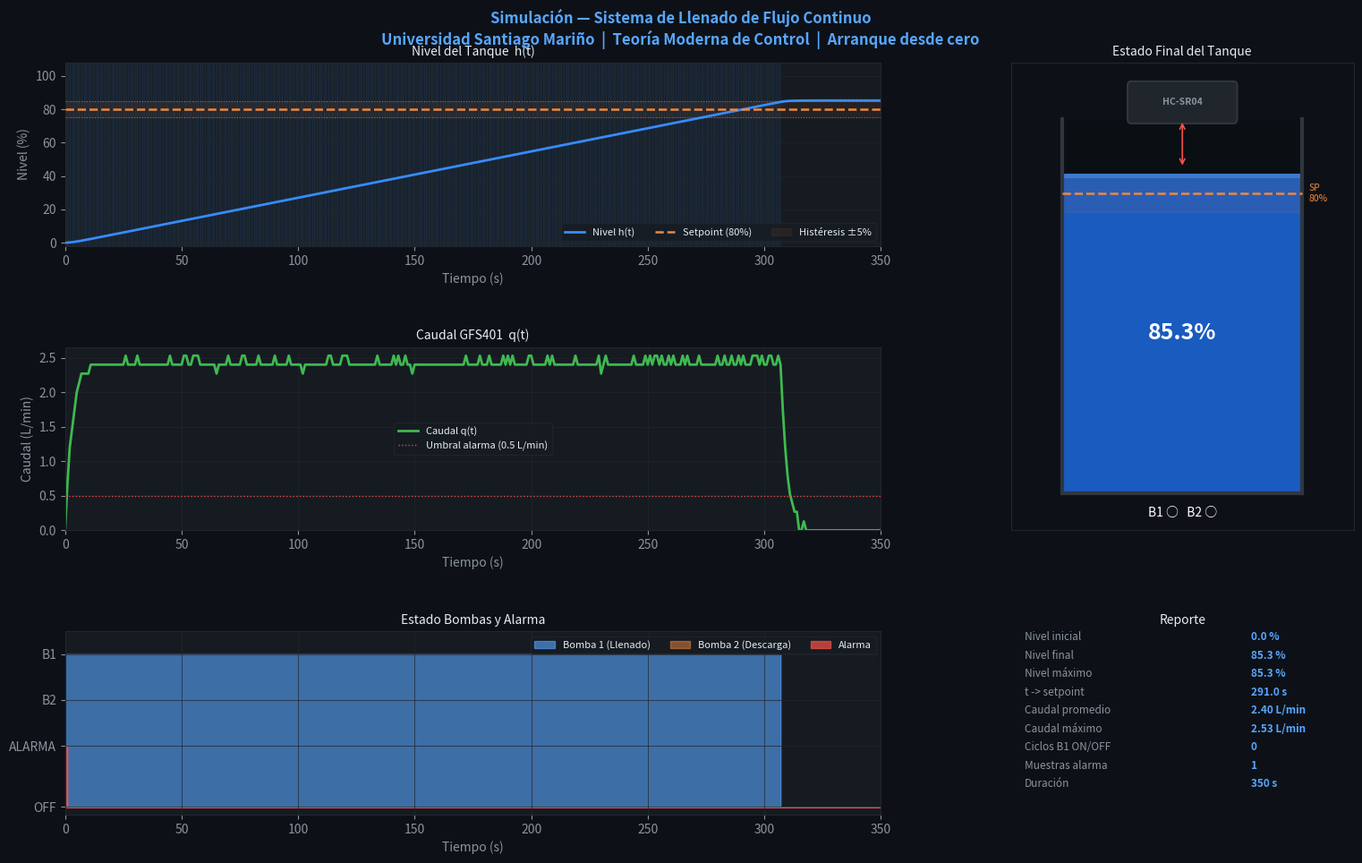

Generate this figure with matplotlib:
#!/usr/bin/env python3
"""
╔══════════════════════════════════════════════════════════════════════╗
║        SIMULACIÓN — SISTEMA DE LLENADO DE FLUJO CONTINUO            ║
║        Universidad Santiago Mariño                                   ║
║        Asignatura: Teoría Moderna de Control                         ║
╠══════════════════════════════════════════════════════════════════════╣
║  Replica el comportamiento EXACTO del firmware:                      ║
║    • controlador_principal.ino  (Arduino Uno)                        ║
║    • config_arduino.h                                                ║
║                                                                      ║
║  Modelo físico:                                                      ║
║    • Bomba + tubería  →  sistema de primer orden  G_q(s)             ║
║    • Tanque           →  integrador puro          G_h(s)             ║
║    • HC-SR04          →  medición con ruido gaussiano                ║
║    • GFS401           →  conteo de pulsos simulado                   ║
║                                                                      ║
║  Uso:                                                                ║
║    python simulacion_sistema_llenado.py                              ║
║    python simulacion_sistema_llenado.py --escenario 2                ║
╚══════════════════════════════════════════════════════════════════════╝
"""

import sys
import argparse
import numpy as np
# Forzar UTF-8 en consola Windows para caracteres especiales
if hasattr(sys.stdout, 'reconfigure'):
    sys.stdout.reconfigure(encoding='utf-8', errors='replace')
import matplotlib.pyplot as plt
import matplotlib.gridspec as gridspec
import matplotlib.patches as mpatches
from matplotlib.lines import Line2D
from dataclasses import dataclass, field
from typing import List, Tuple, Optional

# ──────────────────────────────────────────────────────────────────────────────
# COLORES ANSI para consola
# ──────────────────────────────────────────────────────────────────────────────
R  = '\033[91m';  G  = '\033[92m';  Y  = '\033[93m'
B  = '\033[94m';  C  = '\033[96m';  W  = '\033[97m'
DIM = '\033[2m';  BOLD = '\033[1m'; RST = '\033[0m'

# ──────────────────────────────────────────────────────────────────────────────
# CONFIGURACIÓN — reflejo exacto de config_arduino.h y constantes del firmware
# ──────────────────────────────────────────────────────────────────────────────

# --- Parámetros del controlador (config_arduino.h) ---
HISTERESIS_PCT     = 5        # ±% banda de histéresis
SETPOINT_DEFAULT   = 80       # % — nivel objetivo por defecto
CAUDAL_MIN_ALARMA  = 0.5      # L/min — umbral de alarma bomba sin caudal
T_CONTROL_S        = 0.200    # s — período lectura HC-SR04
T_ENVIO_S          = 1.000    # s — período envío serial al ESP32
FACTOR_GFS401      = 7.5      # pulsos / (L/min)

# --- Parámetros físicos del sistema (actualizar con medición experimental) ---
K_BOMBA1   = 2.5    # L/min — caudal estático bomba 1 (llenado)
K_BOMBA2   = 3.0    # L/min — caudal estático bomba 2 (descarga)
TAU_Q      = 3.0    # s     — constante de tiempo bomba + tubería
V_TANQUE   = 15.0   # L     — volumen total del tanque
RUIDO_HC   = 0.4    # %     — desviación estándar ruido sensor HC-SR04

# --- Parámetros de simulación ---
T_SIM_DEFAULT = 150   # s — duración por defecto
DT            = 0.05  # s — paso de integración Euler


# ──────────────────────────────────────────────────────────────────────────────
# ESTRUCTURAS DE DATOS
# ──────────────────────────────────────────────────────────────────────────────

@dataclass
class EstadoSistema:
    """Estado interno del sistema en un instante t."""
    nivel_real:  float = 0.0    # % — nivel real del tanque
    nivel_med:   float = 0.0    # % — nivel medido por HC-SR04 (con ruido)
    q1:          float = 0.0    # L/min — caudal actual bomba 1
    q2:          float = 0.0    # L/min — caudal actual bomba 2
    bomba1:      bool  = False
    bomba2:      bool  = False
    setpoint:    float = float(SETPOINT_DEFAULT)
    modo_auto:   bool  = True
    alarma:      bool  = False

@dataclass
class Registro:
    """Una muestra guardada cada T_ENVIO_S (replica del envío serial)."""
    t:       float
    nivel:   float
    caudal:  float
    bomba1:  int
    bomba2:  int
    sp:      float
    alarma:  int
    evento:  str = ""


# ──────────────────────────────────────────────────────────────────────────────
# CONTROLADOR — replica EXACTA de controlador_principal.ino
# ──────────────────────────────────────────────────────────────────────────────

def set_bomba(estado: EstadoSistema, n: int, on: bool) -> None:
    """Replica de setBomba() en el firmware."""
    if n == 1:
        estado.bomba1 = on
    else:
        estado.bomba2 = on

def ejecutar_control(estado: EstadoSistema) -> str:
    """
    Replica exacta de ejecutarControl() del firmware.
    Usa el nivel MEDIDO (con ruido del HC-SR04), igual que el Arduino real.
    """
    sp    = estado.setpoint
    nivel = estado.nivel_med   # el Arduino usa el nivel medido, no el real
    evento = ""

    if nivel < (sp - HISTERESIS_PCT):
        if not estado.bomba1:
            set_bomba(estado, 1, True)
            evento = (f"{G}Bomba 1 ON {RST} "
                      f"nivel={nivel:.1f}% < SP−HIST={sp-HISTERESIS_PCT:.0f}%")

    elif nivel > (sp + HISTERESIS_PCT):
        if estado.bomba1:
            set_bomba(estado, 1, False)
            evento = (f"{Y}Bomba 1 OFF{RST} "
                      f"nivel={nivel:.1f}% > SP+HIST={sp+HISTERESIS_PCT:.0f}%")

    return evento


# ──────────────────────────────────────────────────────────────────────────────
# MODELO FÍSICO
# ──────────────────────────────────────────────────────────────────────────────

def actualizar_fisica(estado: EstadoSistema, dt: float) -> None:
    """
    Integra la dinámica del sistema en un paso dt:
      Caudal:  dq/dt = -(1/τ)·q + (K/τ)·u   [primer orden]
      Nivel:   dh/dt = (q_in - q_out) · 100 / V_tanque / 60  [integrador]
    """
    u1 = 1.0 if estado.bomba1 else 0.0
    u2 = 1.0 if estado.bomba2 else 0.0

    # Dinámica de caudal (Euler explícito)
    dq1 = (-(1.0 / TAU_Q) * estado.q1 + (K_BOMBA1 / TAU_Q) * u1)
    dq2 = (-(1.0 / TAU_Q) * estado.q2 + (K_BOMBA2 / TAU_Q) * u2)
    estado.q1 = max(0.0, estado.q1 + dq1 * dt)
    estado.q2 = max(0.0, estado.q2 + dq2 * dt)

    # Dinámica del nivel (tanque como integrador)
    flujo_neto_lpm = estado.q1 - estado.q2                       # L/min
    d_nivel = flujo_neto_lpm * 100.0 / V_TANQUE * (dt / 60.0)   # % por paso
    estado.nivel_real = float(np.clip(estado.nivel_real + d_nivel, 0.0, 100.0))

def medir_hcsr04(nivel_real: float) -> float:
    """Simula la lectura del HC-SR04 con ruido gaussiano."""
    return float(np.clip(nivel_real + np.random.normal(0.0, RUIDO_HC), 0.0, 100.0))

def medir_gfs401(caudal_real: float) -> float:
    """Simula el conteo de pulsos del GFS401 en T_ENVIO_S = 1 s."""
    pulsos = caudal_real * FACTOR_GFS401            # pulsos acumulados en 1 s
    pulsos_enteros = int(pulsos + np.random.normal(0, 0.3))   # error de conteo
    return max(0.0, pulsos_enteros / FACTOR_GFS401)


# ──────────────────────────────────────────────────────────────────────────────
# MOTOR DE SIMULACIÓN
# ──────────────────────────────────────────────────────────────────────────────

def simular(
    setpoint:       float = SETPOINT_DEFAULT,
    nivel_inicial:  float = 0.0,
    duracion:       float = T_SIM_DEFAULT,
    eventos_manual: Optional[List[Tuple[float, str, bool]]] = None,
    verbose:        bool  = True
) -> List[Registro]:
    """
    Ejecuta la simulación completa del sistema.

    Parámetros
    ----------
    setpoint       : nivel objetivo en %
    nivel_inicial  : nivel del tanque al inicio en %
    duracion       : segundos a simular
    eventos_manual : lista de (t_s, 'bomba1'|'bomba2'|'setpoint', valor)
                     Ejemplo: [(60.0, 'bomba2', True), (90.0, 'bomba2', False)]
    verbose        : imprimir salida serial por consola
    """
    estado = EstadoSistema(
        nivel_real = float(nivel_inicial),
        nivel_med  = float(nivel_inicial),
        setpoint   = float(setpoint)
    )

    registros: List[Registro] = []
    eventos_manual = eventos_manual or []

    t_ultimo_control = -T_CONTROL_S
    t_ultimo_envio   = -T_ENVIO_S

    if verbose:
        _banner(setpoint, nivel_inicial, duracion)

    t = 0.0
    n_steps = int(duracion / DT) + 1

    for _ in range(n_steps):
        # ── Aplicar eventos manuales programados ─────────────────────────────
        for ev_t, ev_key, ev_val in eventos_manual:
            if abs(t - ev_t) < DT / 2:
                if ev_key == 'bomba1':
                    estado.modo_auto = False
                    set_bomba(estado, 1, bool(ev_val))
                elif ev_key == 'bomba2':
                    set_bomba(estado, 2, bool(ev_val))
                elif ev_key == 'setpoint':
                    estado.setpoint = float(ev_val)

        # ── Lectura HC-SR04 y control (cada T_CONTROL_S) ─────────────────────
        evento = ""
        if (t - t_ultimo_control) >= T_CONTROL_S - 1e-9:
            t_ultimo_control = t
            estado.nivel_med = medir_hcsr04(estado.nivel_real)
            if estado.modo_auto:
                evento = ejecutar_control(estado)
            estado.alarma = estado.bomba1 and (estado.q1 < CAUDAL_MIN_ALARMA)

        # ── Dinámica física (cada DT) ─────────────────────────────────────────
        actualizar_fisica(estado, DT)

        # ── Muestreo y envío serial (cada T_ENVIO_S) ─────────────────────────
        if (t - t_ultimo_envio) >= T_ENVIO_S - 1e-9:
            t_ultimo_envio = t
            caudal_med = medir_gfs401(estado.q1)

            reg = Registro(
                t      = round(t, 2),
                nivel  = round(estado.nivel_real, 2),
                caudal = round(caudal_med, 2),
                bomba1 = int(estado.bomba1),
                bomba2 = int(estado.bomba2),
                sp     = estado.setpoint,
                alarma = int(estado.alarma),
                evento = evento
            )
            registros.append(reg)

            if verbose:
                _print_serial(reg)

        t = round(t + DT, 6)

    if verbose:
        _reporte(registros)

    return registros


# ──────────────────────────────────────────────────────────────────────────────
# SALIDA POR CONSOLA
# ──────────────────────────────────────────────────────────────────────────────

def _banner(sp: float, ni: float, dur: float) -> None:
    sep = f"{DIM}{'-'*72}{RST}"
    print(f"\n{BOLD}{'='*72}{RST}")
    print(f"{BOLD}{C}{'SIMULACION - SISTEMA DE LLENADO DE FLUJO CONTINUO':^72}{RST}")
    print(f"{W}{'Universidad Santiago Marino  |  Teoria Moderna de Control':^72}{RST}")
    print(f"{DIM}{'Replica de: controlador_principal.ino + config_arduino.h':^72}{RST}")
    print(f"{BOLD}{'='*72}{RST}")
    print(f"  {DIM}Parametros fisicos:{RST}  "
          f"K_bomba1={K_BOMBA1} L/min  |  tau={TAU_Q}s  |  V={V_TANQUE}L")
    print(f"  {DIM}Parametros control:{RST}  "
          f"SP={sp:.0f}%  |  Histeresis=+-{HISTERESIS_PCT}%  |  "
          f"Nivel inicial={ni:.0f}%  |  Duracion={dur:.0f}s")
    print(sep)
    print(f"  {DIM}{'t (s)':>7}   {'Salida Serial Arduino (N,Q,B1,B2,SP,M,A)':45}   Evento{RST}")
    print(sep)

def _print_serial(r: Registro) -> None:
    serial = (f"N:{r.nivel:.1f},Q:{r.caudal:.2f},"
              f"B1:{r.bomba1},B2:{r.bomba2},"
              f"SP:{r.sp:.0f},M:1,A:{r.alarma}")

    t_str = f"{B}[{r.t:6.1f}s]{RST}"

    if r.alarma:
        serial_col = f"{R}{serial}{RST}"
    elif r.bomba1:
        serial_col = f"{C}{serial}{RST}"
    else:
        serial_col = f"{DIM}{serial}{RST}"

    ev_str = f"  {Y}<< {r.evento}{RST}" if r.evento else ""
    print(f"  {t_str}  {serial_col}{ev_str}")

def _reporte(registros: List[Registro]) -> None:
    if not registros:
        return

    niveles  = np.array([r.nivel  for r in registros])
    caudales = np.array([r.caudal for r in registros])
    b1s      = np.array([r.bomba1 for r in registros])
    alarmas  = [r.alarma for r in registros]
    tiempos  = [r.t      for r in registros]

    # Tiempo en alcanzar el setpoint por primera vez
    sp_idx = np.where(niveles >= registros[0].sp)[0]
    t_sp   = tiempos[sp_idx[0]] if len(sp_idx) > 0 else None

    # Ciclos ON/OFF
    ciclos = sum(1 for i in range(1, len(b1s)) if b1s[i] == 1 and b1s[i-1] == 0)

    sep = f"{DIM}{'-'*72}{RST}"
    print(f"\n{sep}")
    print(f"{BOLD}{W}{'REPORTE FINAL':^72}{RST}")
    print(sep)

    def fila(label, valor):
        print(f"  {DIM}{label:<32}{RST}  {BOLD}{C}{valor}{RST}")

    fila("Duración simulada",          f"{tiempos[-1]:.0f} s")
    fila("Nivel inicial / final",       f"{niveles[0]:.1f}% -> {niveles[-1]:.1f}%")
    fila("Nivel mín / máx",             f"{niveles.min():.1f}% / {niveles.max():.1f}%")
    fila("Tiempo en alcanzar setpoint", f"{t_sp:.1f} s" if t_sp else "No alcanzado")
    fila("Caudal promedio (bomba ON)",  f"{caudales[b1s==1].mean():.2f} L/min" if b1s.any() else "—")
    fila("Caudal máximo registrado",    f"{caudales.max():.2f} L/min")
    fila("Ciclos ON/OFF Bomba 1",       f"{ciclos}")
    fila("Muestras con alarma",         f"{sum(alarmas)}")
    fila("Paso de integración",         f"{DT*1000:.0f} ms")
    print(f"{sep}\n")


# ──────────────────────────────────────────────────────────────────────────────
# VISUALIZACIÓN
# ──────────────────────────────────────────────────────────────────────────────

def graficar(registros: List[Registro], setpoint: float, titulo_escenario: str = "") -> None:
    if not registros:
        print(f"{R}Sin registros para graficar.{RST}")
        return

    t       = np.array([r.t      for r in registros])
    nivel   = np.array([r.nivel  for r in registros])
    caudal  = np.array([r.caudal for r in registros])
    b1      = np.array([r.bomba1 for r in registros])
    b2      = np.array([r.bomba2 for r in registros])
    alarma  = np.array([r.alarma for r in registros])

    # ── Estilo ────────────────────────────────────────────────────────────────
    BG      = '#0d1117'
    CARD    = '#161b22'
    GRID    = '#21262d'
    AZUL    = '#388bfd'
    VERDE   = '#3fb950'
    NARANJA = '#f0883e'
    ROJO    = '#f85149'
    CIAN    = '#58a6ff'
    GRIS    = '#8b949e'

    plt.rcParams.update({
        'figure.facecolor':  BG,
        'axes.facecolor':    CARD,
        'axes.edgecolor':    GRID,
        'axes.labelcolor':   GRIS,
        'xtick.color':       GRIS,
        'ytick.color':       GRIS,
        'grid.color':        GRID,
        'text.color':        '#e6edf3',
        'legend.facecolor':  CARD,
        'legend.edgecolor':  GRID,
    })

    fig = plt.figure(figsize=(16, 10))
    fig.patch.set_facecolor(BG)

    gs = gridspec.GridSpec(3, 3, figure=fig, hspace=0.55, wspace=0.38,
                           left=0.07, right=0.97, top=0.91, bottom=0.07)

    titulo = (f"Simulación — Sistema de Llenado de Flujo Continuo\n"
              f"Universidad Santiago Mariño  |  Teoría Moderna de Control"
              + (f"  |  {titulo_escenario}" if titulo_escenario else ""))
    fig.suptitle(titulo, fontsize=12, fontweight='bold', color=CIAN, y=0.97)

    ax_n  = fig.add_subplot(gs[0, 0:2])   # Nivel (ancho)
    ax_q  = fig.add_subplot(gs[1, 0:2])   # Caudal
    ax_b  = fig.add_subplot(gs[2, 0:2])   # Bombas + alarma
    ax_tk = fig.add_subplot(gs[0:2, 2])   # Tanque visual
    ax_st = fig.add_subplot(gs[2, 2])     # Estadísticas

    # ── Gráfica 1: Nivel ──────────────────────────────────────────────────────
    ax_n.plot(t, nivel, color=AZUL, linewidth=2.0, label='Nivel h(t)', zorder=3)
    ax_n.axhline(setpoint, color=NARANJA, linewidth=1.8, linestyle='--',
                 label=f'Setpoint ({setpoint:.0f}%)', zorder=4)
    ax_n.axhline(setpoint + HISTERESIS_PCT, color=NARANJA, linewidth=0.8,
                 linestyle=':', alpha=0.6, zorder=4)
    ax_n.axhline(setpoint - HISTERESIS_PCT, color=NARANJA, linewidth=0.8,
                 linestyle=':', alpha=0.6, zorder=4)
    ax_n.fill_between(t, setpoint - HISTERESIS_PCT, setpoint + HISTERESIS_PCT,
                       alpha=0.07, color=NARANJA, label=f'Histéresis ±{HISTERESIS_PCT}%')

    # Sombrear zonas donde la bomba 1 está activa
    for i in range(len(t) - 1):
        if b1[i] == 1:
            ax_n.axvspan(t[i], t[i+1], alpha=0.04, color=CIAN)

    ax_n.set_xlim(t[0], t[-1])
    ax_n.set_ylim(-2, 108)
    ax_n.set_ylabel('Nivel (%)')
    ax_n.set_title('Nivel del Tanque  h(t)', pad=6, fontsize=10)
    ax_n.legend(fontsize=8, loc='lower right', ncol=3)
    ax_n.grid(True, linewidth=0.5)
    ax_n.set_xlabel('Tiempo (s)')

    # ── Gráfica 2: Caudal ─────────────────────────────────────────────────────
    ax_q.plot(t, caudal, color=VERDE, linewidth=2.0, label='Caudal q(t)')
    ax_q.axhline(CAUDAL_MIN_ALARMA, color=ROJO, linewidth=1.0, linestyle=':',
                 alpha=0.9, label=f'Umbral alarma ({CAUDAL_MIN_ALARMA} L/min)')
    ax_q.set_xlim(t[0], t[-1])
    ax_q.set_ylim(bottom=0)
    ax_q.set_ylabel('Caudal (L/min)')
    ax_q.set_title('Caudal GFS401  q(t)', pad=6, fontsize=10)
    ax_q.legend(fontsize=8)
    ax_q.grid(True, linewidth=0.5)
    ax_q.set_xlabel('Tiempo (s)')

    # ── Gráfica 3: Bombas y alarma ────────────────────────────────────────────
    ax_b.fill_between(t, b1.astype(float), step='post', alpha=0.6,
                       color=CIAN, label='Bomba 1 (Llenado)')
    ax_b.fill_between(t, (b2 * 0.7).astype(float), step='post', alpha=0.5,
                       color=NARANJA, label='Bomba 2 (Descarga)')
    ax_b.fill_between(t, (alarma * 0.4).astype(float), step='post', alpha=0.7,
                       color=ROJO, label='Alarma')
    ax_b.set_xlim(t[0], t[-1])
    ax_b.set_ylim(-0.05, 1.15)
    ax_b.set_yticks([0, 0.4, 0.7, 1.0])
    ax_b.set_yticklabels(['OFF', 'ALARMA', 'B2', 'B1'])
    ax_b.set_title('Estado Bombas y Alarma', pad=6, fontsize=10)
    ax_b.legend(fontsize=8, loc='upper right', ncol=3)
    ax_b.grid(True, linewidth=0.5)
    ax_b.set_xlabel('Tiempo (s)')

    # ── Tanque: visualización del estado final ────────────────────────────────
    ax_tk.set_facecolor(BG)
    ax_tk.set_xlim(0, 1); ax_tk.set_ylim(0, 1)
    ax_tk.set_xticks([]); ax_tk.set_yticks([])
    ax_tk.spines[:].set_color(GRID)

    nf = nivel[-1]
    h_water = nf / 100.0 * 0.80   # escala interna 0–0.80

    # Tanque vacío de fondo
    ax_tk.fill_between([0.15, 0.85], [0.08], [0.88],
                        color='#0a0f14', linewidth=0, zorder=1)
    # Agua
    ax_tk.fill_between([0.15, 0.85], [0.08], [0.08 + h_water],
                        color='#1f6feb', alpha=0.80, linewidth=0, zorder=2)
    # Espejo del agua (brillo)
    ax_tk.fill_between([0.15, 0.85], [0.08 + h_water - 0.01], [0.08 + h_water],
                        color='#58a6ff', alpha=0.4, linewidth=0, zorder=3)
    # Paredes del tanque
    for xv in [0.15, 0.85]:
        ax_tk.plot([xv, xv], [0.08, 0.88], color='#30363d', linewidth=3, zorder=4)
    ax_tk.plot([0.15, 0.85], [0.08, 0.08], color='#30363d', linewidth=3, zorder=4)

    # Línea del setpoint
    sp_y = setpoint / 100.0 * 0.80 + 0.08
    ax_tk.plot([0.15, 0.85], [sp_y, sp_y], color=NARANJA,
               linewidth=1.8, linestyle='--', zorder=5)
    ax_tk.text(0.87, sp_y, f'SP\n{setpoint:.0f}%', va='center',
               color=NARANJA, fontsize=7.5)

    # Banda de histéresis
    h_hi = (setpoint + HISTERESIS_PCT) / 100.0 * 0.80 + 0.08
    h_lo = (setpoint - HISTERESIS_PCT) / 100.0 * 0.80 + 0.08
    ax_tk.fill_between([0.15, 0.85], [h_lo, h_lo], [h_hi, h_hi],
                        color=NARANJA, alpha=0.08, zorder=3)

    # HC-SR04 en la tapa
    ax_tk.add_patch(mpatches.FancyBboxPatch(
        (0.35, 0.88), 0.30, 0.07, boxstyle='round,pad=0.01',
        facecolor='#21262d', edgecolor='#30363d', linewidth=1.5, zorder=6))
    ax_tk.text(0.50, 0.915, 'HC-SR04', ha='center', va='center',
               color=GRIS, fontsize=7.5, fontweight='bold', zorder=7)

    # Flecha de medición del sensor
    ax_tk.annotate('', xy=(0.50, 0.08 + h_water + 0.01),
                    xytext=(0.50, 0.88),
                    arrowprops=dict(arrowstyle='<->', color=ROJO,
                                    lw=1.2, shrinkA=3, shrinkB=3), zorder=6)

    # Porcentaje en el centro del agua
    cy = 0.08 + h_water / 2
    if h_water > 0.08:
        ax_tk.text(0.50, cy, f'{nf:.1f}%', ha='center', va='center',
                   fontsize=18, fontweight='bold', color='white', zorder=8)

    # Indicadores de bombas
    col_b1 = VERDE if registros[-1].bomba1 else GRIS
    col_b2 = VERDE if registros[-1].bomba2 else GRIS
    ax_tk.text(0.50, 0.03, f'B1 {"●" if registros[-1].bomba1 else "○"}   '
               f'B2 {"●" if registros[-1].bomba2 else "○"}',
               ha='center', color='white', fontsize=10, zorder=8)

    ax_tk.set_title('Estado Final del Tanque', pad=6, fontsize=10, color='#e6edf3')

    # ── Estadísticas en texto ─────────────────────────────────────────────────
    ax_st.set_facecolor(CARD)
    ax_st.axis('off')
    ax_st.set_title('Reporte', pad=6, fontsize=10, color='#e6edf3')

    sp_idx = np.where(nivel >= setpoint)[0]
    t_sp   = t[sp_idx[0]] if len(sp_idx) > 0 else None
    ciclos = sum(1 for i in range(1, len(b1)) if b1[i] == 1 and b1[i-1] == 0)
    q_on   = caudal[b1 == 1]

    stats = [
        ('Nivel inicial',        f'{nivel[0]:.1f} %'),
        ('Nivel final',          f'{nivel[-1]:.1f} %'),
        ('Nivel máximo',         f'{nivel.max():.1f} %'),
        ('t -> setpoint',         f'{t_sp:.1f} s' if t_sp else 'No alcanzado'),
        ('Caudal promedio',      f'{q_on.mean():.2f} L/min' if len(q_on) else '—'),
        ('Caudal máximo',        f'{caudal.max():.2f} L/min'),
        ('Ciclos B1 ON/OFF',     str(ciclos)),
        ('Muestras alarma',      str(int(alarma.sum()))),
        ('Duración',             f'{t[-1]:.0f} s'),
    ]

    y = 0.95
    for label, val in stats:
        ax_st.text(0.04, y, label, color=GRIS, fontsize=8.5,
                   transform=ax_st.transAxes)
        ax_st.text(0.70, y, val, color=CIAN, fontsize=8.5, fontweight='bold',
                   transform=ax_st.transAxes)
        y -= 0.10

    # Guardar imagen
    out_path = 'simulacion_resultado.png'
    plt.savefig(out_path, dpi=150, bbox_inches='tight', facecolor=BG)
    print(f"{G}Grafica guardada -> {out_path}{RST}\n")
    plt.show()


# ──────────────────────────────────────────────────────────────────────────────
# ESCENARIOS PREDEFINIDOS
# ──────────────────────────────────────────────────────────────────────────────

ESCENARIOS = {
    1: {
        "nombre":        "Arranque desde cero",
        "descripcion":   "Tanque vacio, setpoint 80%, modo AUTO - llenado completo hasta regimen",
        "setpoint":      80,
        "nivel_inicial": 0,
        "duracion":      350,
        "eventos":       [],
    },
    2: {
        "nombre":        "Tanque lleno - drenaje",
        "descripcion":   "Tanque al 100%, setpoint 40%, modo AUTO — observar corte de bomba y drenaje manual",
        "setpoint":      40,
        "nivel_inicial": 100,
        "duracion":      120,
        "eventos":       [
            (30.0,  'bomba2', True),    # a los 30s activar bomba 2 (drenar)
            (80.0,  'bomba2', False),   # a los 80s apagar bomba 2
        ],
    },
    3: {
        "nombre":        "Perturbación externa",
        "descripcion":   "Régimen estable SP=70%, a los 60s se drena 20% del tanque manualmente",
        "setpoint":      70,
        "nivel_inicial": 0,
        "duracion":      200,
        "eventos":       [
            (60.0,  'bomba2', True),    # activar drenaje brusco
            (75.0,  'bomba2', False),   # cortar drenaje → sistema debe recuperarse
            (130.0, 'setpoint', 50.0),  # cambio de setpoint en caliente
        ],
    },
}


# ──────────────────────────────────────────────────────────────────────────────
# MAIN
# ──────────────────────────────────────────────────────────────────────────────

def main():
    parser = argparse.ArgumentParser(
        description='Simulación del Sistema de Llenado — Teoría Moderna de Control')
    parser.add_argument('--escenario', type=int, default=1, choices=ESCENARIOS.keys(),
                        help='Escenario a simular (1, 2 o 3)')
    parser.add_argument('--no-grafica', action='store_true',
                        help='Omitir la generación de gráfica')
    args = parser.parse_args()

    esc = ESCENARIOS[args.escenario]

    print(f"\n{BOLD}{C}Escenario {args.escenario}: {esc['nombre']}{RST}")
    print(f"{DIM}{esc['descripcion']}{RST}")

    registros = simular(
        setpoint       = esc['setpoint'],
        nivel_inicial  = esc['nivel_inicial'],
        duracion       = esc['duracion'],
        eventos_manual = esc['eventos'],
        verbose        = True
    )

    if not args.no_grafica:
        graficar(registros, setpoint=esc['setpoint'],
                 titulo_escenario=esc['nombre'])

if __name__ == '__main__':
    main()
